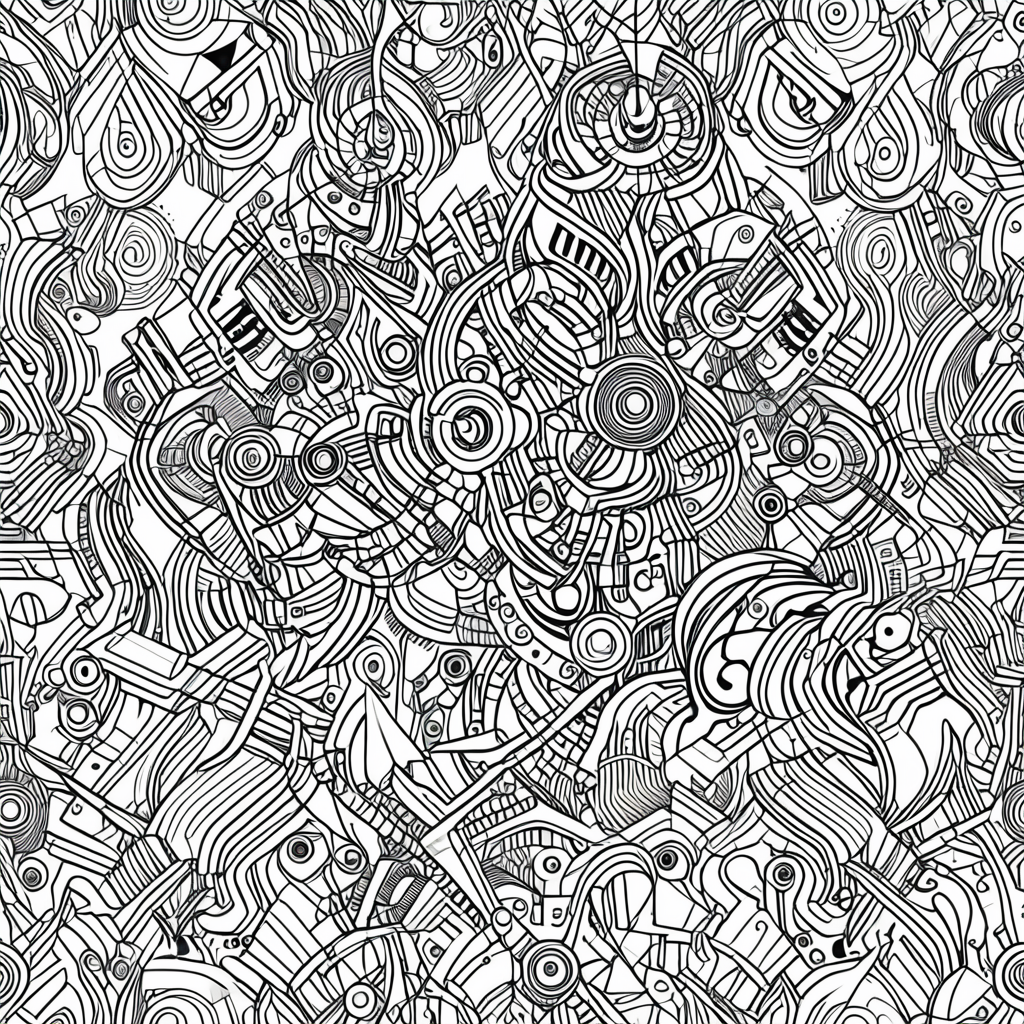
Generation parameters embedded in this image by AUTOMATIC1111 Stable Diffusion web UI or a fork of it (Forge, ...) (PNG 'parameters' text chunk):
<lora:seamless_texture:1> smlstxtr,  The Dance of Shiva (creation and destruction), (Postmodernism:1.1) (Robotic:1.3), seamless pattern
Negative prompt: bad hands, bad feet, bad faces, weird arms and legs, tattoo, statue, picture frame
Steps: 30, Sampler: DPM++ 2M, Schedule type: Karras, CFG scale: 7, Seed: 3938748149, Size: 1024x1024, Model hash: 33e58e8668, Model: Juggernaut-XI-byRunDiffusion, Token merging ratio: 0.1, Tiling: True, Lora hashes: "seamless_texture: 14f7c93cfec7", Version: v1.10.1